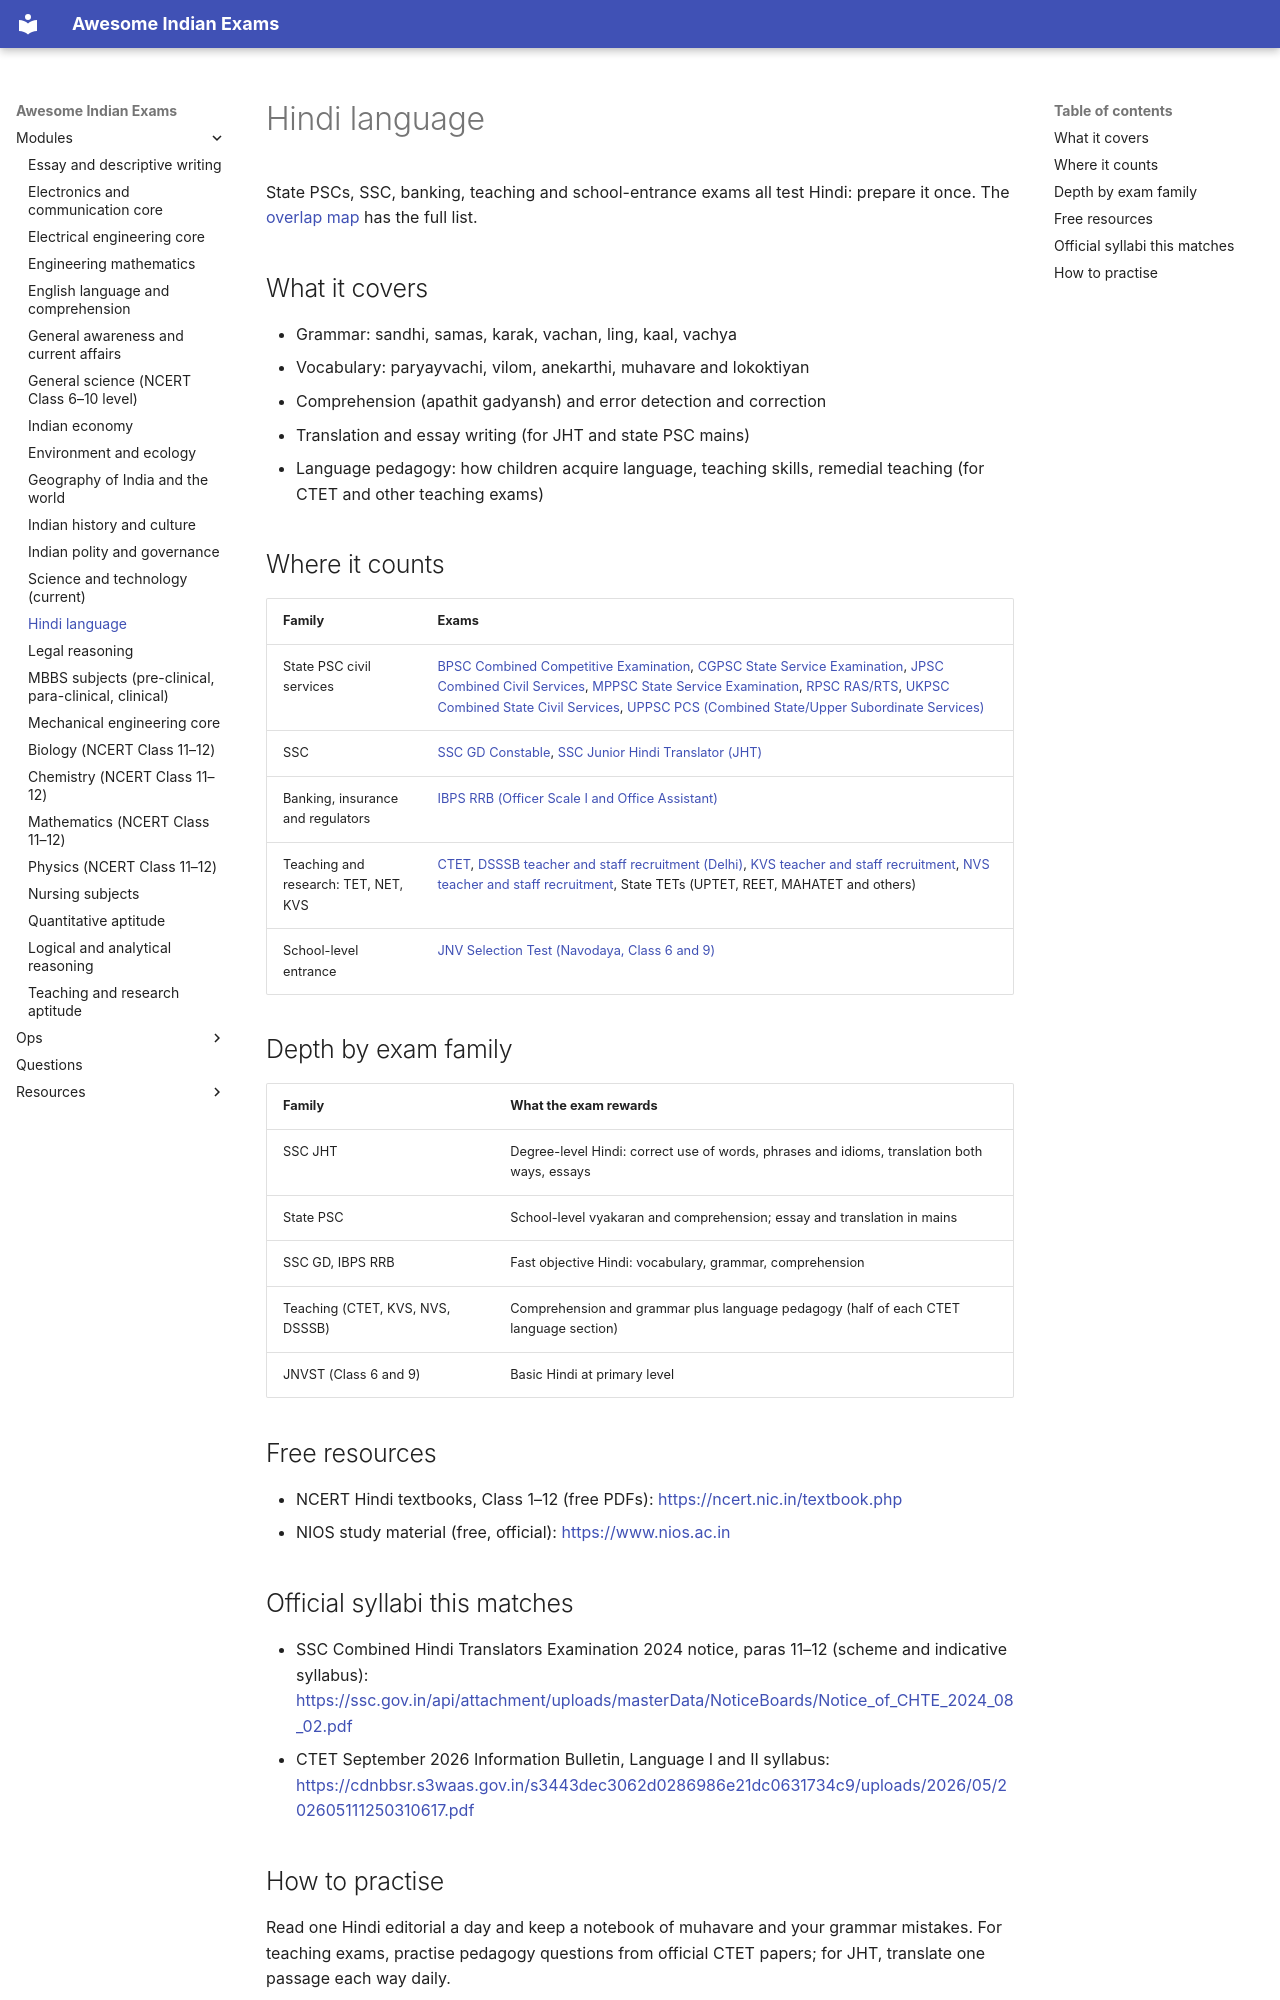

repository: lakhidas168-ship-it/awesome-indian-exams · page: modules/hindi-language/index.html · generator: mkdocs

---
title: Hindi language
module_id: hindi-language
---

# Hindi language

State PSCs, SSC, banking, teaching and school-entrance exams all test Hindi: prepare it once.
The [overlap map](../resources/overlap-map.md) has the full list.

## What it covers

- Grammar: sandhi, samas, karak, vachan, ling, kaal, vachya
- Vocabulary: paryayvachi, vilom, anekarthi, muhavare and lokoktiyan
- Comprehension (apathit gadyansh) and error detection and correction
- Translation and essay writing (for JHT and state PSC mains)
- Language pedagogy: how children acquire language, teaching skills, remedial teaching (for CTET and other teaching exams)

## Where it counts

| Family | Exams |
|---|---|
| State PSC civil services | [BPSC Combined Competitive Examination](../exams/state-psc/bpsc-cce.md), [CGPSC State Service Examination](../exams/state-psc/cgpsc-sse.md), [JPSC Combined Civil Services](../exams/state-psc/jpsc-cce.md), [MPPSC State Service Examination](../exams/state-psc/mppsc-sse.md), [RPSC RAS/RTS](../exams/state-psc/rpsc-ras.md), [UKPSC Combined State Civil Services](../exams/state-psc/ukpsc-pcs.md), [UPPSC PCS (Combined State/Upper Subordinate Services)](../exams/state-psc/uppsc-pcs.md) |
| SSC | [SSC GD Constable](../exams/ssc/ssc-gd.md), [SSC Junior Hindi Translator (JHT)](../exams/ssc/ssc-jht.md) |
| Banking, insurance and regulators | [IBPS RRB (Officer Scale I and Office Assistant)](../exams/banking/ibps-rrb.md) |
| Teaching and research: TET, NET, KVS | [CTET](../exams/teaching/ctet.md), [DSSSB teacher and staff recruitment (Delhi)](../exams/teaching/dsssb.md), [KVS teacher and staff recruitment](../exams/teaching/kvs-recruitment.md), [NVS teacher and staff recruitment](../exams/teaching/nvs-recruitment.md), State TETs (UPTET, REET, MAHATET and others) |
| School-level entrance | [JNV Selection Test (Navodaya, Class 6 and 9)](../exams/school/jnvst.md) |

## Depth by exam family

| Family | What the exam rewards |
|---|---|
| SSC JHT | Degree-level Hindi: correct use of words, phrases and idioms, translation both ways, essays |
| State PSC | School-level vyakaran and comprehension; essay and translation in mains |
| SSC GD, IBPS RRB | Fast objective Hindi: vocabulary, grammar, comprehension |
| Teaching (CTET, KVS, NVS, DSSSB) | Comprehension and grammar plus language pedagogy (half of each CTET language section) |
| JNVST (Class 6 and 9) | Basic Hindi at primary level |

## Free resources

- NCERT Hindi textbooks, Class 1–12 (free PDFs): <https://ncert.nic.in/textbook.php>
- NIOS study material (free, official): <https://www.nios.ac.in>

## Official syllabi this matches

- SSC Combined Hindi Translators Examination 2024 notice, paras 11–12 (scheme and indicative syllabus): <https://ssc.gov.in/api/attachment/uploads/masterData/NoticeBoards/Notice_of_CHTE_2024_08_02.pdf>
- CTET September 2026 Information Bulletin, Language I and II syllabus: <https://cdnbbsr.s3waas.gov.in/s3443dec3062d0286986e21dc0631734c9/uploads/2026/05/202605111250310617.pdf>
